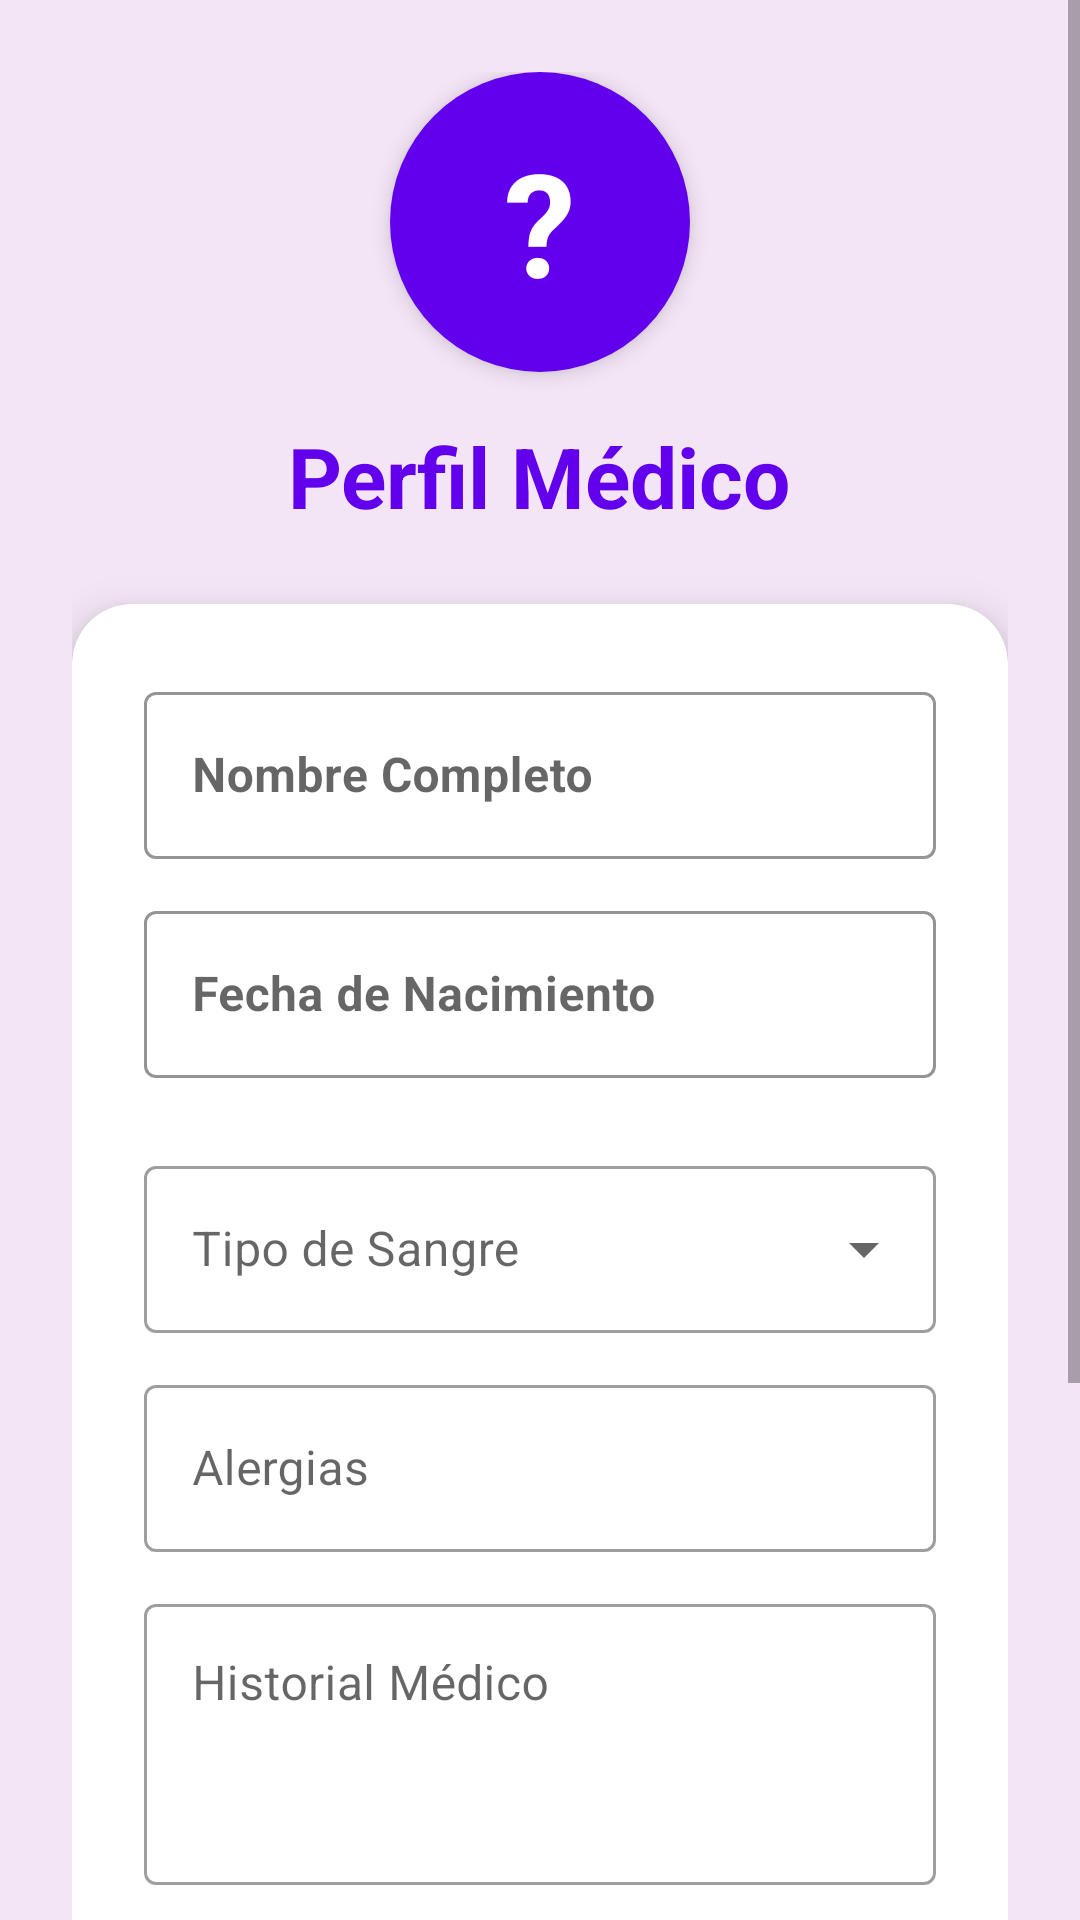

The Android layout XML behind this screen, and the referenced resources:
<!-- AndroidManifest.xml: application theme Theme.HeaLinkSOS -->
<!-- res/layout/activity_profile.xml -->
<?xml version="1.0" encoding="utf-8"?>
<ScrollView xmlns:android="http://schemas.android.com/apk/res/android"
    xmlns:app="http://schemas.android.com/apk/res-auto"
    android:layout_width="match_parent"
    android:layout_height="match_parent"
    android:background="#F3E5F5">

    <LinearLayout
        android:layout_width="match_parent"
        android:layout_height="wrap_content"
        android:orientation="vertical"
        android:padding="24dp"
        android:gravity="center_horizontal">

        <TextView
            android:id="@+id/tvProfileAvatarBig"
            android:layout_width="100dp"
            android:layout_height="100dp"
            android:background="@drawable/circle_purple"
            android:gravity="center"
            android:text="?"
            android:textColor="#FFFFFF"
            android:textStyle="bold"
            android:textSize="48sp"
            android:layout_marginBottom="16dp"
            android:elevation="4dp"/>

        <TextView
            android:layout_width="wrap_content"
            android:layout_height="wrap_content"
            android:text="Perfil Médico"
            android:textSize="28sp"
            android:textStyle="bold"
            android:textColor="#6200EE"
            android:layout_marginBottom="24dp"/>

        <com.google.android.material.card.MaterialCardView
            android:layout_width="match_parent"
            android:layout_height="wrap_content"
            app:cardCornerRadius="20dp"
            app:cardElevation="8dp">

            <LinearLayout
                android:layout_width="match_parent"
                android:layout_height="wrap_content"
                android:orientation="vertical"
                android:padding="24dp">

                <com.google.android.material.textfield.TextInputLayout
                    style="@style/Widget.MaterialComponents.TextInputLayout.OutlinedBox"
                    android:layout_width="match_parent"
                    android:layout_height="wrap_content"
                    android:hint="Nombre Completo"
                    app:boxStrokeColor="#4A148C"
                    android:layout_marginBottom="12dp">
                    <com.google.android.material.textfield.TextInputEditText
                        android:id="@+id/etProfileNombre"
                        android:layout_width="match_parent"
                        android:layout_height="wrap_content"
                        android:focusable="false"
                        android:clickable="false"
                        android:cursorVisible="false"
                        android:textStyle="bold"
                        android:textColor="#4A148C"/>
                </com.google.android.material.textfield.TextInputLayout>

                <com.google.android.material.textfield.TextInputLayout
                    style="@style/Widget.MaterialComponents.TextInputLayout.OutlinedBox"
                    android:layout_width="match_parent"
                    android:layout_height="wrap_content"
                    android:hint="Fecha de Nacimiento"
                    app:boxStrokeColor="#4A148C"
                    android:layout_marginBottom="24dp">
                    <com.google.android.material.textfield.TextInputEditText
                        android:id="@+id/etProfileFecha"
                        android:layout_width="match_parent"
                        android:layout_height="wrap_content"
                        android:focusable="false"
                        android:clickable="false"
                        android:cursorVisible="false"
                        android:textStyle="bold"
                        android:textColor="#4A148C"/>
                </com.google.android.material.textfield.TextInputLayout>

                <com.google.android.material.textfield.TextInputLayout
                    style="@style/Widget.MaterialComponents.TextInputLayout.OutlinedBox.ExposedDropdownMenu"
                    android:layout_width="match_parent"
                    android:layout_height="wrap_content"
                    android:hint="Tipo de Sangre"
                    android:layout_marginBottom="12dp">
                    <AutoCompleteTextView
                        android:id="@+id/etProfileSangre"
                        android:layout_width="match_parent"
                        android:layout_height="wrap_content"
                        android:inputType="none"/>
                </com.google.android.material.textfield.TextInputLayout>

                <com.google.android.material.textfield.TextInputLayout
                    style="@style/Widget.MaterialComponents.TextInputLayout.OutlinedBox"
                    android:layout_width="match_parent"
                    android:layout_height="wrap_content"
                    android:hint="Alergias"
                    android:layout_marginBottom="12dp">
                    <com.google.android.material.textfield.TextInputEditText
                        android:id="@+id/etProfileAlergias"
                        android:layout_width="match_parent"
                        android:layout_height="wrap_content"
                        android:inputType="text"/>
                </com.google.android.material.textfield.TextInputLayout>

                <com.google.android.material.textfield.TextInputLayout
                    style="@style/Widget.MaterialComponents.TextInputLayout.OutlinedBox"
                    android:layout_width="match_parent"
                    android:layout_height="wrap_content"
                    android:hint="Historial Médico"
                    android:layout_marginBottom="24dp">
                    <com.google.android.material.textfield.TextInputEditText
                        android:id="@+id/etProfileHistorial"
                        android:layout_width="match_parent"
                        android:layout_height="wrap_content"
                        android:minLines="3"
                        android:gravity="top"
                        android:inputType="textMultiLine"/>
                </com.google.android.material.textfield.TextInputLayout>

                <com.google.android.material.button.MaterialButton
                    android:id="@+id/btnGuardarPerfil"
                    android:layout_width="match_parent"
                    android:layout_height="60dp"
                    android:text="Guardar Cambios"
                    app:cornerRadius="16dp"
                    android:backgroundTint="#6200EE"/>

                <com.google.android.material.button.MaterialButton
                    android:id="@+id/btnEliminarCuenta"
                    android:layout_width="match_parent"
                    android:layout_height="60dp"
                    android:layout_marginTop="12dp"
                    android:text="Eliminar Cuenta"
                    app:cornerRadius="16dp"
                    android:backgroundTint="#B00020"/>

                <Button
                    android:id="@+id/btnCancelarPerfil"
                    android:layout_width="match_parent"
                    android:layout_height="wrap_content"
                    android:text="Regresar"
                    android:layout_marginTop="8dp"
                    style="@style/Widget.MaterialComponents.Button.TextButton"
                    android:textColor="#7B1FA2"/>

            </LinearLayout>
        </com.google.android.material.card.MaterialCardView>
    </LinearLayout>
</ScrollView>
<!-- resources referenced by this layout -->
<resources>
  <!-- drawable circle_purple (drawable) -->
  <?xml version="1.0" encoding="utf-8"?>
  <shape xmlns:android="http://schemas.android.com/apk/res/android"
      android:shape="oval">
      <solid android:color="#6200EE" />
      <size
          android:width="40dp"
          android:height="40dp" />
  </shape>
  <style name="Theme.HeaLinkSOS" parent="Theme.MaterialComponents.DayNight.DarkActionBar">
          
          <item name="colorPrimary">@color/purple_500</item>
          <item name="colorPrimaryVariant">@color/purple_700</item>
          <item name="colorOnPrimary">@color/white</item>
          
          <item name="colorSecondary">@color/teal_200</item>
          <item name="colorSecondaryVariant">@color/teal_700</item>
          <item name="colorOnSecondary">@color/black</item>
          
          <item name="android:statusBarColor">?attr/colorPrimaryVariant</item>
          
      </style>
  <!-- not gathered from this repository: default colours our renderer supplied (Android Studio template values) -->
  <color name="purple_500">#FF6200EE</color>
  <color name="purple_700">#FF3700B3</color>
  <color name="teal_200">#FF03DAC5</color>
  <color name="teal_700">#FF018786</color>
  <color name="black">#FF000000</color>
  <color name="white">#FFFFFFFF</color>
</resources>
